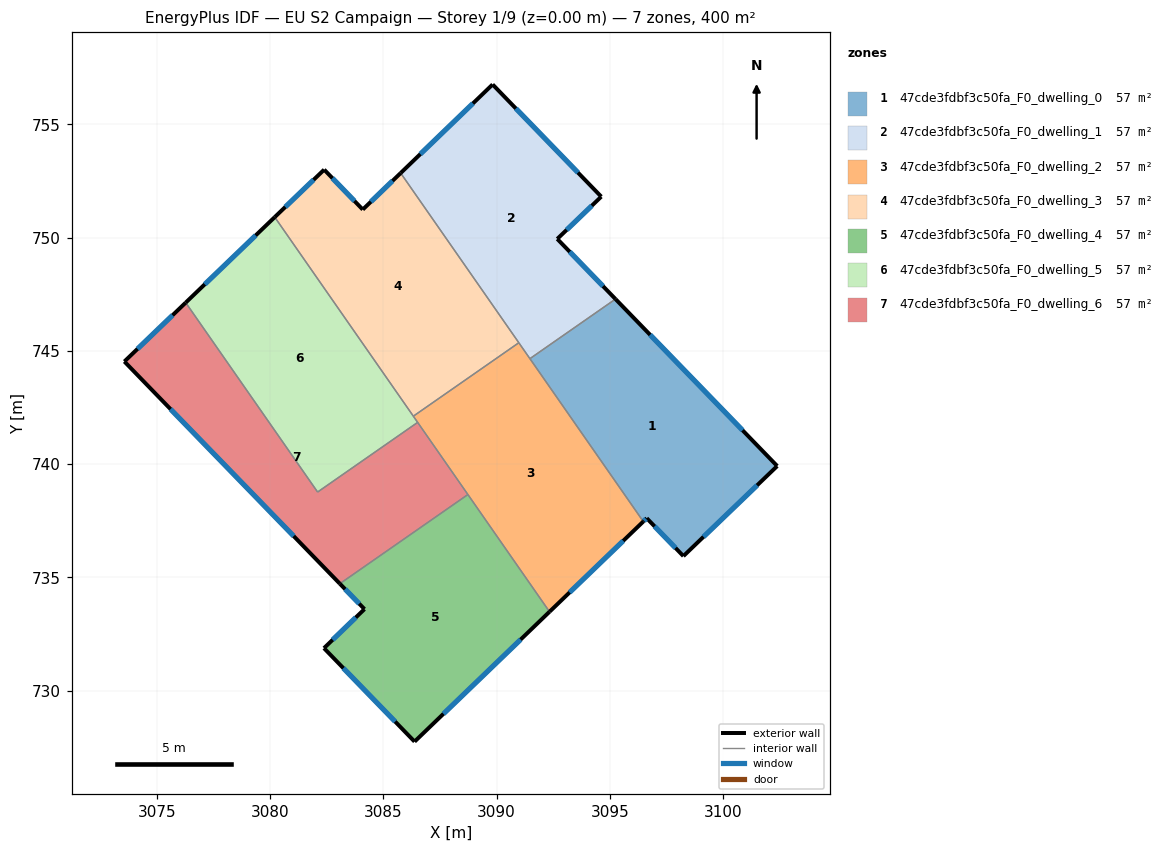
=== STOREY PLAN SPEC (per zone: floor XY polygon, exterior-wall plan segments, windows/doors) ===
zone 1: 47cde3fdbf3c50fa_F0_dwelling_0  (57.1 m²)
  floor: (3095.25, 747.29) (3102.39, 739.92) (3098.25, 735.94) (3096.63, 737.61) (3096.48, 737.47) (3091.47, 744.66)
  exterior wall: (3096.63, 737.61) – (3098.25, 735.94)  [2.3 m]
    window: (3096.98, 737.25) – (3097.90, 736.30)  [2.3 m²]
  exterior wall: (3096.48, 737.47) – (3096.63, 737.61)  [0.2 m]
    window: (3096.51, 737.50) – (3096.60, 737.58)  [0.2 m²]
  exterior wall: (3102.39, 739.92) – (3095.25, 747.29)  [10.3 m]
    window: (3100.86, 741.49) – (3096.78, 745.71)  [10.1 m²]
  exterior wall: (3098.25, 735.94) – (3102.39, 739.92)  [5.7 m]
    window: (3099.14, 736.79) – (3101.50, 739.06)  [5.6 m²]
  interior walls: 2
zone 2: 47cde3fdbf3c50fa_F0_dwelling_1  (57.1 m²)
  floor: (3094.62, 751.81) (3092.68, 749.94) (3095.25, 747.29) (3091.47, 744.66) (3085.77, 752.85) (3089.83, 756.76)
  exterior wall: (3089.83, 756.76) – (3085.77, 752.85)  [5.6 m]
    window: (3088.96, 755.92) – (3086.64, 753.69)  [5.5 m²]
  exterior wall: (3094.62, 751.81) – (3089.83, 756.76)  [6.9 m]
    window: (3093.60, 752.87) – (3090.86, 755.70)  [6.8 m²]
  exterior wall: (3092.68, 749.94) – (3094.62, 751.81)  [2.7 m]
    window: (3093.10, 750.34) – (3094.21, 751.41)  [2.6 m²]
  exterior wall: (3095.25, 747.29) – (3092.68, 749.94)  [3.7 m]
    window: (3094.70, 747.85) – (3093.23, 749.37)  [3.6 m²]
  interior walls: 3
zone 3: 47cde3fdbf3c50fa_F0_dwelling_2  (57.1 m²)
  floor: (3090.98, 745.36) (3096.48, 737.47) (3092.34, 733.48) (3086.33, 742.12)
  exterior wall: (3092.34, 733.48) – (3096.48, 737.47)  [5.7 m]
    window: (3093.23, 734.34) – (3095.59, 736.61)  [5.6 m²]
  interior walls: 6
zone 4: 47cde3fdbf3c50fa_F0_dwelling_3  (57.1 m²)
  floor: (3085.77, 752.85) (3090.98, 745.36) (3086.33, 742.12) (3080.21, 750.90) (3082.39, 753.00) (3084.10, 751.24)
  exterior wall: (3082.39, 753.00) – (3080.21, 750.90)  [3.0 m]
    window: (3081.93, 752.55) – (3080.68, 751.35)  [3.0 m²]
  exterior wall: (3084.10, 751.24) – (3082.39, 753.00)  [2.5 m]
    window: (3083.73, 751.61) – (3082.76, 752.62)  [2.4 m²]
  exterior wall: (3085.77, 752.85) – (3084.10, 751.24)  [2.3 m]
    window: (3085.41, 752.50) – (3084.45, 751.58)  [2.3 m²]
  interior walls: 3
zone 5: 47cde3fdbf3c50fa_F0_dwelling_4  (57.1 m²)
  floor: (3088.74, 738.66) (3092.34, 733.48) (3086.38, 727.75) (3082.38, 731.88) (3084.17, 733.60) (3083.08, 734.72)
  exterior wall: (3086.38, 727.75) – (3092.34, 733.48)  [8.3 m]
    window: (3087.66, 728.98) – (3091.06, 732.26)  [8.1 m²]
  exterior wall: (3082.38, 731.88) – (3086.38, 727.75)  [5.7 m]
    window: (3083.24, 730.99) – (3085.53, 728.63)  [5.6 m²]
  exterior wall: (3084.17, 733.60) – (3082.38, 731.88)  [2.5 m]
    window: (3083.79, 733.23) – (3082.77, 732.25)  [2.4 m²]
  exterior wall: (3083.08, 734.72) – (3084.17, 733.60)  [1.6 m]
    window: (3083.32, 734.48) – (3083.94, 733.84)  [1.5 m²]
  interior walls: 2
zone 6: 47cde3fdbf3c50fa_F0_dwelling_5  (57.1 m²)
  floor: (3080.21, 750.90) (3086.52, 741.84) (3082.10, 738.77) (3076.28, 747.13)
  exterior wall: (3080.21, 750.90) – (3076.28, 747.13)  [5.4 m]
    window: (3079.37, 750.09) – (3077.12, 747.94)  [5.3 m²]
  interior walls: 4
zone 7: 47cde3fdbf3c50fa_F0_dwelling_6  (57.1 m²)
  floor: (3086.52, 741.84) (3088.74, 738.66) (3083.08, 734.72) (3073.57, 744.53) (3076.28, 747.13) (3082.10, 738.77)
  exterior wall: (3073.57, 744.53) – (3083.08, 734.72)  [13.7 m]
    window: (3075.61, 742.43) – (3081.05, 736.82)  [13.4 m²]
  exterior wall: (3076.28, 747.13) – (3073.57, 744.53)  [3.8 m]
    window: (3075.70, 746.57) – (3074.15, 745.09)  [3.7 m²]
  interior walls: 4

=== DERIVED (storey summary) ===
Building: EU S2 Campaign
Storey: 1 of 9  (floor level z = 0.00 m)
Storey gross floor area: 399.9 m²
Zones on this storey: 7
  - 47cde3fdbf3c50fa_F0_dwelling_0: floor 57.1 m²; exterior wall 18.5 m (55.6 m²); 4 window(s) 18.2 m²; WWR 32.7%
  - 47cde3fdbf3c50fa_F0_dwelling_1: floor 57.1 m²; exterior wall 18.9 m (56.8 m²); 4 window(s) 18.5 m²; WWR 32.7%
  - 47cde3fdbf3c50fa_F0_dwelling_2: floor 57.1 m²; exterior wall 5.7 m (17.2 m²); 1 window(s) 5.6 m²; WWR 32.7%
  - 47cde3fdbf3c50fa_F0_dwelling_3: floor 57.1 m²; exterior wall 7.8 m (23.4 m²); 3 window(s) 7.6 m²; WWR 32.7%
  - 47cde3fdbf3c50fa_F0_dwelling_4: floor 57.1 m²; exterior wall 18.1 m (54.2 m²); 4 window(s) 17.7 m²; WWR 32.7%
  - 47cde3fdbf3c50fa_F0_dwelling_5: floor 57.1 m²; exterior wall 5.4 m (16.3 m²); 1 window(s) 5.3 m²; WWR 32.7%
  - 47cde3fdbf3c50fa_F0_dwelling_6: floor 57.1 m²; exterior wall 17.4 m (52.2 m²); 2 window(s) 17.1 m²; WWR 32.7%
Zone adjacency (shared interzone walls):
  - 47cde3fdbf3c50fa_F0_dwelling_0 ↔ 47cde3fdbf3c50fa_F0_dwelling_1
  - 47cde3fdbf3c50fa_F0_dwelling_0 ↔ 47cde3fdbf3c50fa_F0_dwelling_2
  - 47cde3fdbf3c50fa_F0_dwelling_1 ↔ 47cde3fdbf3c50fa_F0_dwelling_2
  - 47cde3fdbf3c50fa_F0_dwelling_1 ↔ 47cde3fdbf3c50fa_F0_dwelling_3
  - 47cde3fdbf3c50fa_F0_dwelling_2 ↔ 47cde3fdbf3c50fa_F0_dwelling_3
  - 47cde3fdbf3c50fa_F0_dwelling_2 ↔ 47cde3fdbf3c50fa_F0_dwelling_4
  - 47cde3fdbf3c50fa_F0_dwelling_2 ↔ 47cde3fdbf3c50fa_F0_dwelling_5
  - 47cde3fdbf3c50fa_F0_dwelling_2 ↔ 47cde3fdbf3c50fa_F0_dwelling_6
  - 47cde3fdbf3c50fa_F0_dwelling_3 ↔ 47cde3fdbf3c50fa_F0_dwelling_5
  - 47cde3fdbf3c50fa_F0_dwelling_4 ↔ 47cde3fdbf3c50fa_F0_dwelling_6
  - 47cde3fdbf3c50fa_F0_dwelling_5 ↔ 47cde3fdbf3c50fa_F0_dwelling_6